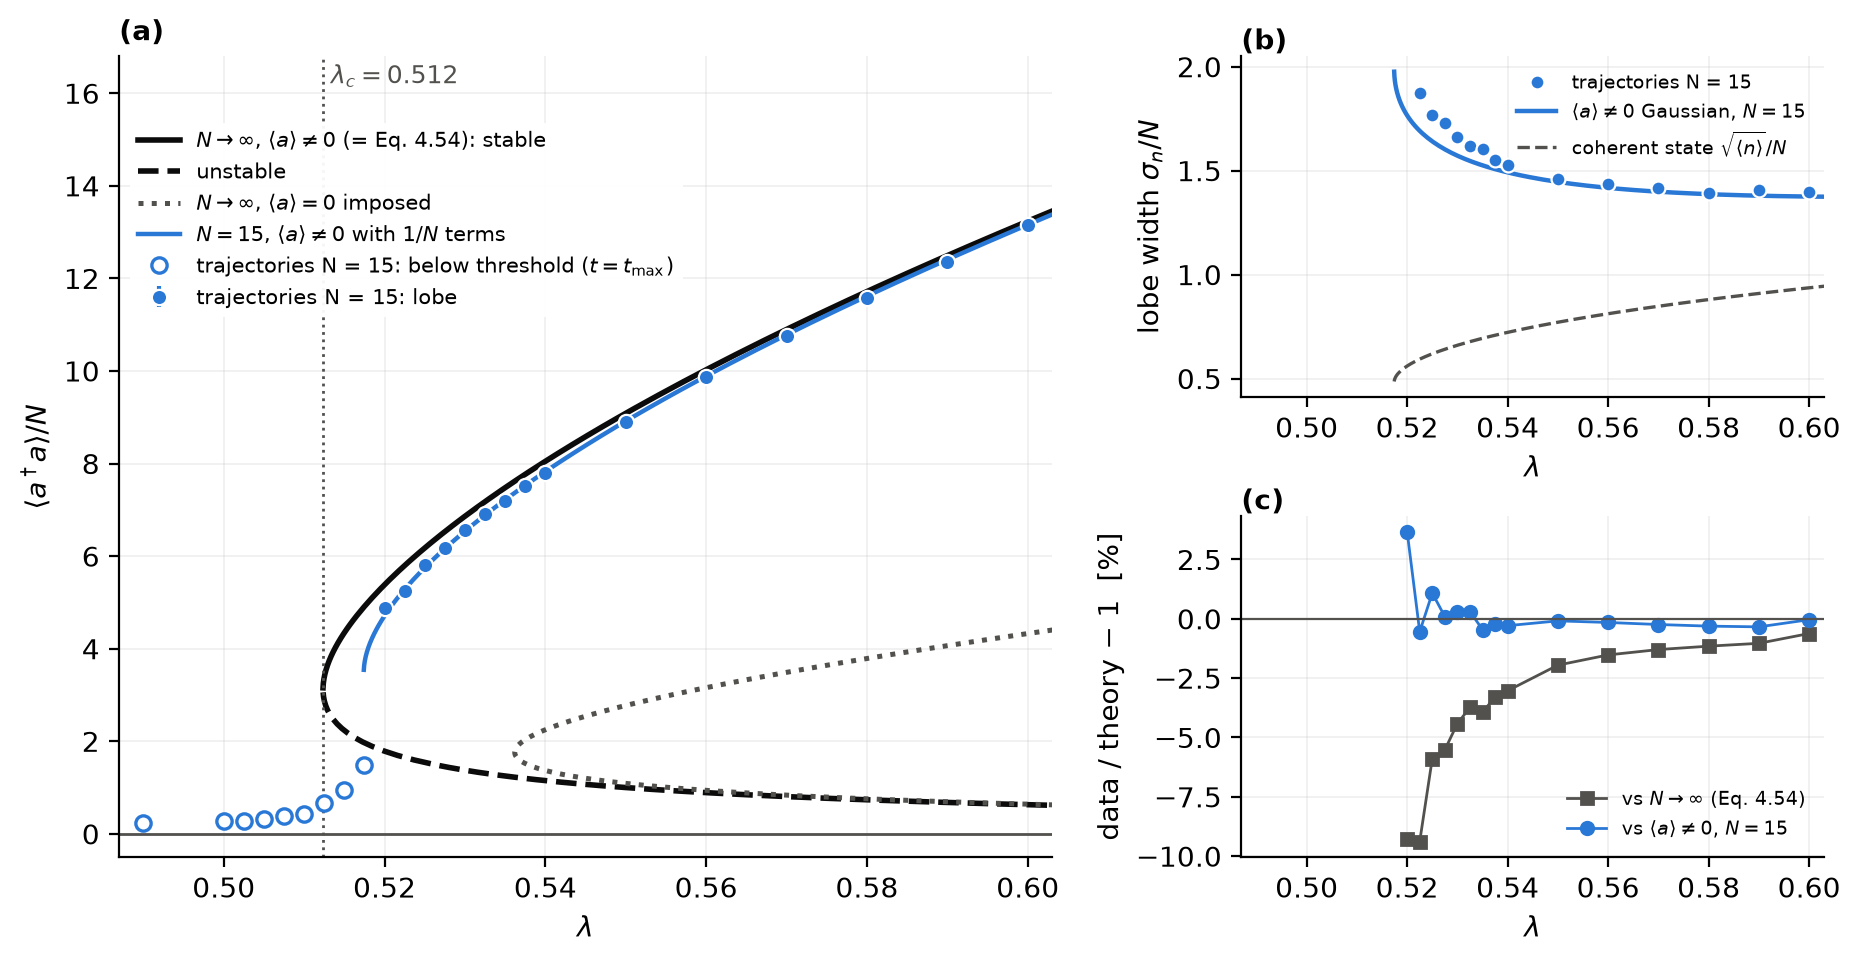

The data file committed next to this chart (first rows):
N, lam, data_lobe_over_N, data_err, data_sigma_over_N, SB_TD_over_N, SB_N_over_N, SB_N_sigma_over_N, sym_TD_over_N
15, 0.52, 4.883, 0.04731, nan, 5.382, 4.711, 1.766, nan
15, 0.5225, 5.253, 0.03206, 1.875, 5.797, 5.282, 1.692, nan
15, 0.525, 5.812, 0.02887, 1.766, 6.176, 5.75, 1.641, nan
15, 0.5275, 6.169, 0.02689, 1.728, 6.529, 6.163, 1.603, nan
15, 0.53, 6.559, 0.02555, 1.663, 6.861, 6.539, 1.572, nan
15, 0.5325, 6.909, 0.02455, 1.619, 7.177, 6.888, 1.547, nan
15, 0.535, 7.184, 0.02275, 1.606, 7.479, 7.217, 1.525, nan
15, 0.5375, 7.513, 0.02180, 1.553, 7.768, 7.529, 1.507, 2.035
15, 0.54, 7.804, 0.02109, 1.529, 8.048, 7.827, 1.492, 2.249
15, 0.55, 8.908, 0.01901, 1.462, 9.085, 8.916, 1.446, 2.773
15, 0.56, 9.873, 0.01712, 1.438, 10.03, 9.888, 1.417, 3.158
15, 0.57, 10.76, 0.01658, 1.417, 10.9, 10.78, 1.399, 3.489
15, 0.58, 11.58, 0.01522, 1.391, 11.72, 11.62, 1.387, 3.789
15, 0.59, 12.36, 0.01545, 1.406, 12.49, 12.41, 1.38, 4.066
15, 0.6, 13.15, 0.01653, 1.398, 13.24, 13.16, 1.375, 4.327
